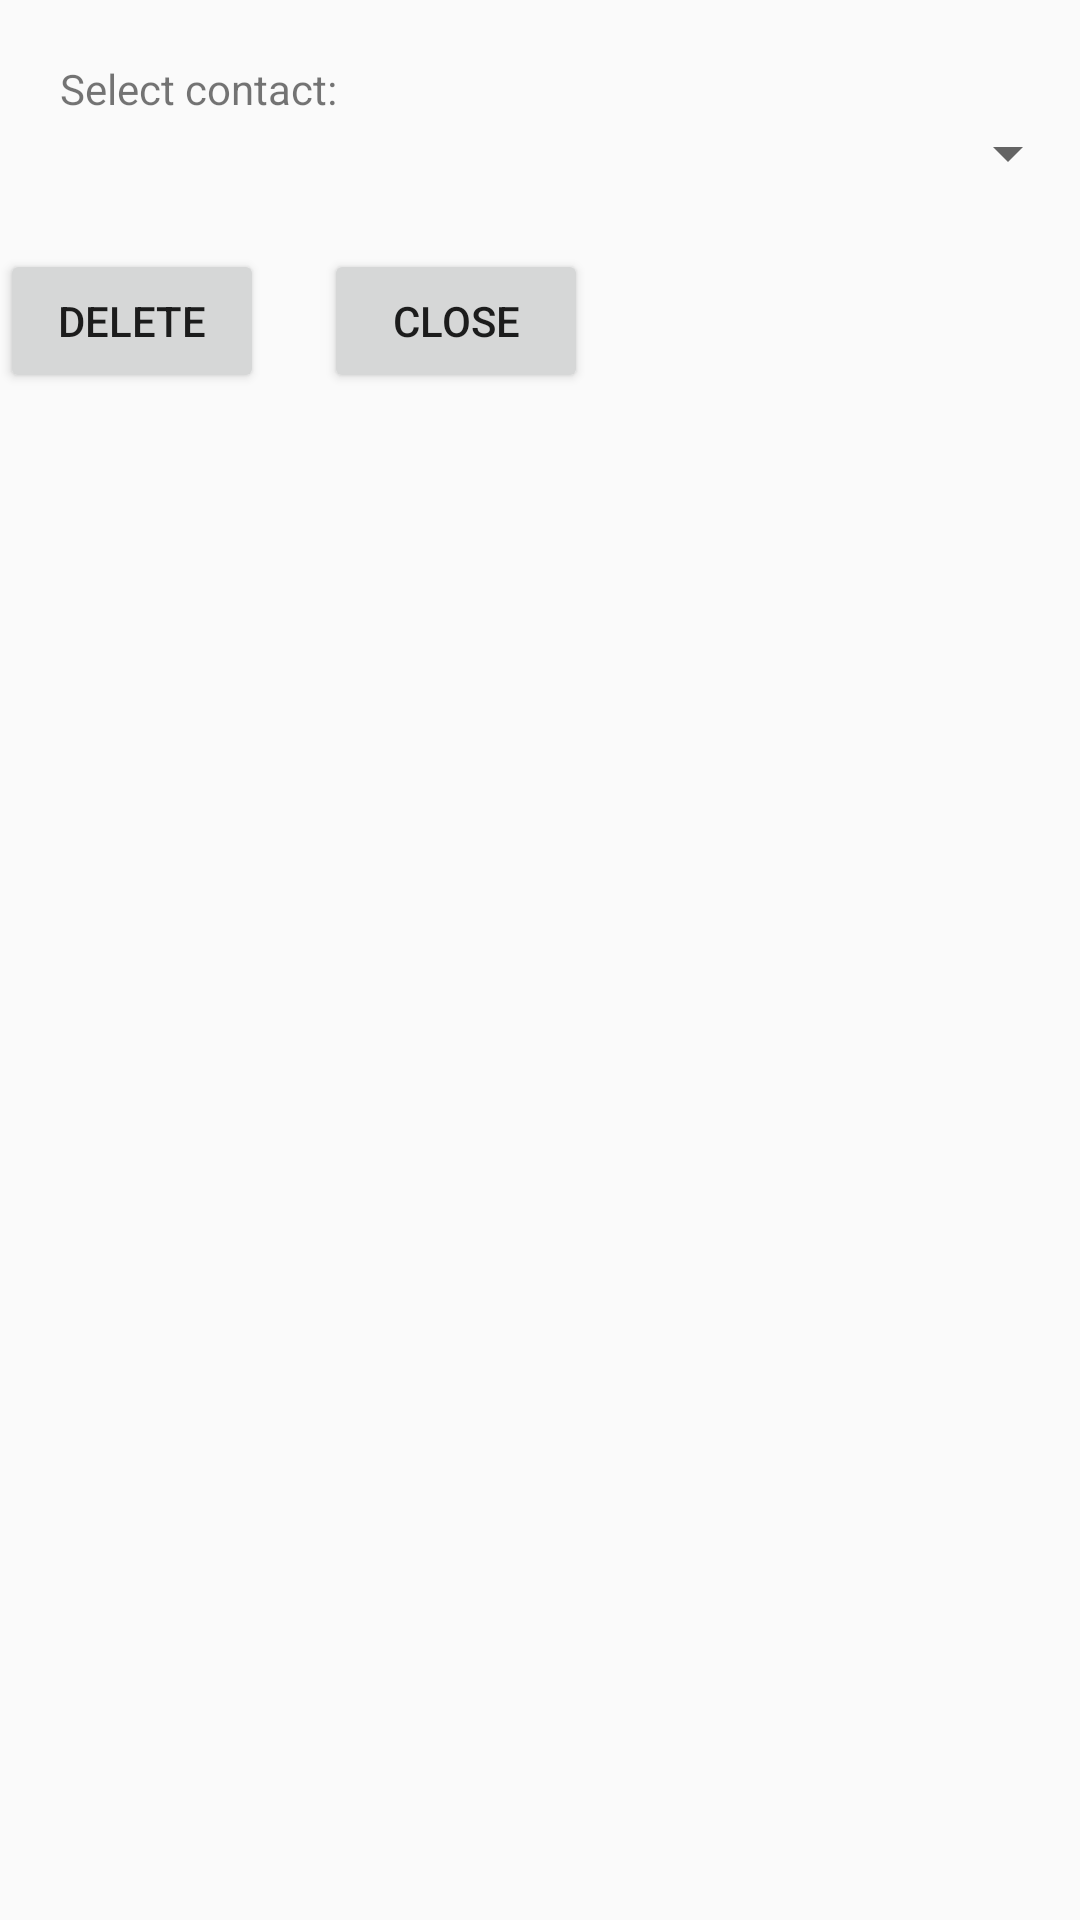

Produce the Android XML layout that renders to this screen, including the resource entries it uses.
<!-- AndroidManifest.xml: application theme AppTheme -->
<!-- res/layout/activity_delete.xml -->
<?xml version="1.0" encoding="utf-8"?>
<ScrollView xmlns:android="http://schemas.android.com/apk/res/android"
    android:id="@+id/ScrollView01"
    android:layout_width="fill_parent"
    android:layout_height="fill_parent">

    <RelativeLayout
        android:id="@+id/RelativeLayout01"
        android:layout_width="fill_parent"
        android:layout_height="fill_parent">

        <LinearLayout
            android:id="@+id/LinearLayoutVertical"
            style="@style/topSpace"
            android:layout_width="fill_parent"
            android:layout_height="wrap_content"
            android:orientation="vertical">

            <TextView
                style="@style/leftSpace"
                android:layout_width="wrap_content"
                android:layout_height="wrap_content"
                android:text="Select contact:" />

            <Spinner
                android:id="@+id/spinnerContacts"
                android:layout_width="fill_parent"
                android:layout_height="wrap_content"

                >

            </Spinner>

            <LinearLayout
                android:id="@+id/layoutButtons"
                style="@style/topSpace"
                android:layout_width="fill_parent"
                android:layout_height="wrap_content"
                android:orientation="horizontal">

                <Button android:layout_width="wrap_content"
                    android:layout_height="wrap_content"
                    android:id="@+id/btnDelete"
                    android:text="Delete"
                    android:layout_centerInParent="true"
                    />
                <Button android:layout_width="wrap_content"
                    android:layout_height="wrap_content"
                    android:id="@+id/btnClose"
                    android:text="Close"
                    style="@style/leftSpace"
                    android:layout_centerInParent="true"
                    />
            </LinearLayout>

        </LinearLayout>
    </RelativeLayout>
</ScrollView>
<!-- resources referenced by this layout -->
<resources>
  <style name="leftSpace">
          <item name="android:layout_marginLeft">20dp</item>
      </style>
  <style name="topSpace">
          <item name="android:layout_marginTop">20dp</item>
      </style>
  <style name="AppTheme" parent="Theme.AppCompat.Light.DarkActionBar">
          
      </style>
</resources>
